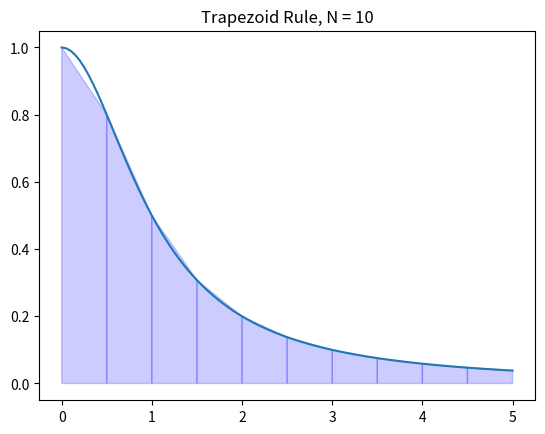

Write Python code to recreate this figure.
import numpy as np
import matplotlib.pyplot as plt



def f(x): return 1/(1+x**2)

a = 0
b = 5
N = 10
n = 10  # Use n*N+1 points to plot the function smoothly

x = np.linspace(a, b, N+1)
y = f(x)

X = np.linspace(a, b, n*N+1)
Y = f(X)

plt.plot(X, Y)

for i in range(N):
    xs = [x[i], x[i], x[i+1], x[i+1]]
    ys = [0, f(x[i]), f(x[i+1]), 0]
    plt.fill(xs, ys, 'b', edgecolor='b', alpha=0.2)

plt.title('Trapezoid Rule, N = {}'.format(N))
plt.show()

